Run: headless pygame with SDL's dummy video driver; simulated clock (each Clock.tick advances the game by its frame time, no real sleeping); random seed 0; keys injected as events and as key.get_pressed() state; no mouse input.
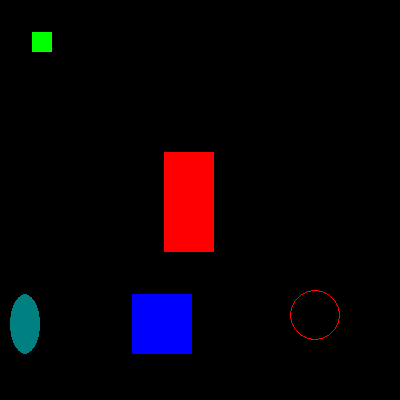
Frame 1 of 4 · flips 1–60 · no input
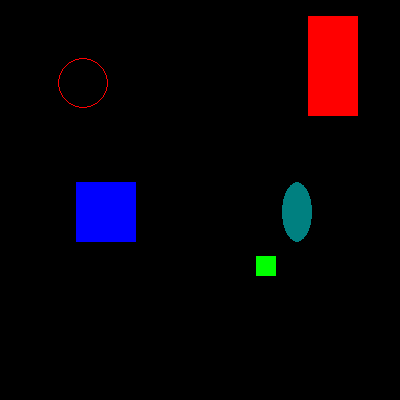
Frame 2 of 4 · flips 61–180 · tapped SPACE, RETURN · held RIGHT (→), D
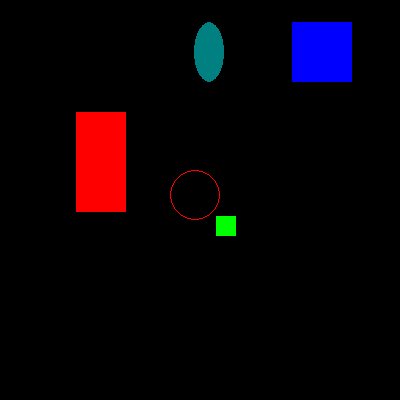
Frame 3 of 4 · flips 181–300 · held DOWN (↓), S
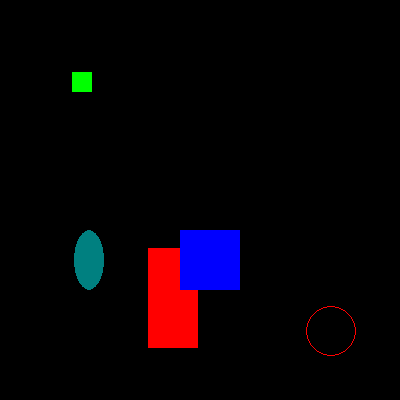
Frame 4 of 4 · flips 301–420 · held LEFT (←), A, UP (↑), W

The pygame program that drew these frames:

import pygame, sys, time
from pygame.locals import *
# Establece pygame

pygame.init()
# Establece la ventana
ANCHOVENTANA = 400
ALTOVENTANA = 400
superficieVentana = pygame.display.set_mode((ANCHOVENTANA, ALTOVENTANA), 0, 32)
pygame.display.set_caption('Animación')
# Establece las variables de dirección
ABAJOIZQUIERDA = 1
ABAJODERECHA = 3
ARRIBAIZQUIERDA = 7
ARRIBADERECHA = 9
VELOCIDADMOVIMIENTO = 4
# Establece los colores
NEGRO = (0, 0, 0)
ROJO = (255, 0, 0)
VERDE = (0, 255, 0)
AZUL = (0, 0, 255)
TURQ = (0, 128, 128)
# Establece la estructura de datos de los bloques.
b1 = {'rect':pygame.Rect(300, 80, 50, 100), 'color':ROJO, 'dir':ARRIBADERECHA, 'tipo': 'rectangulo'}
b2 = {'rect':pygame.Rect(200, 200, 20, 20), 'color':VERDE, 'dir':ARRIBAIZQUIERDA, 'tipo': 'rectangulo'}
b3 = {'rect':pygame.Rect(100, 150, 60, 60), 'color':AZUL, 'dir':ABAJOIZQUIERDA, 'tipo': 'rectangulo'}
b4 = {'rect':pygame.Rect(250, 150, 30, 60), 'color':TURQ, 'dir':ABAJOIZQUIERDA, 'tipo': 'elipse'}
b5 = {'rect':pygame.Rect(50, 50, 50, 50), 'color':ROJO, 'dir':ABAJODERECHA, 'tipo': 'circulo'}
bloques = [b1, b2, b3, b4, b5]
# Corre el ciclo de juego
while True:
# Busca un evento QUIT.
    for evento in pygame.event.get():
        if evento.type == QUIT:
            pygame.quit()
            sys.exit()
    # Dibuja el fondo negro sobre la superficie
    superficieVentana.fill(NEGRO)
    for b in bloques:
    # mueve la estructura de datos de bloques
        if b['dir'] == ABAJOIZQUIERDA:
            b['rect'].left -= VELOCIDADMOVIMIENTO
            b['rect'].top += VELOCIDADMOVIMIENTO
        if b['dir'] == ABAJODERECHA:
            b['rect'].left += VELOCIDADMOVIMIENTO
            b['rect'].top += VELOCIDADMOVIMIENTO
        if b['dir'] == ARRIBAIZQUIERDA:
            b['rect'].left -= VELOCIDADMOVIMIENTO
            b['rect'].top -= VELOCIDADMOVIMIENTO
        if b['dir'] == ARRIBADERECHA:
            b['rect'].left += VELOCIDADMOVIMIENTO
            b['rect'].top -= VELOCIDADMOVIMIENTO
        # Verifica si el bloque se movió fuera de la ventana
        if b['rect'].top < 0:
            # el bloque se movió por arriba de la ventana
            if b['dir'] == ARRIBAIZQUIERDA:
                b['dir'] = ABAJOIZQUIERDA
            if b['dir'] == ARRIBADERECHA:
                b['dir'] = ABAJODERECHA
        if b['rect'].bottom > ALTOVENTANA:
            # el bloque se movió por debajo de la ventana
            if b['dir'] == ABAJOIZQUIERDA:
                b['dir'] = ARRIBAIZQUIERDA
            if b['dir'] == ABAJODERECHA:
                b['dir'] = ARRIBADERECHA
        if b['rect'].left < 0:
            # el bloque se movió por la izquierda de la ventana
            if b['dir'] == ABAJOIZQUIERDA:
                b['dir'] = ABAJODERECHA
            if b['dir'] == ARRIBAIZQUIERDA:
                b['dir'] = ARRIBADERECHA
        if b['rect'].right > ANCHOVENTANA:
            # el bloque se movió por la derecha de la ventana
            if b['dir'] == ABAJODERECHA:
                b['dir'] = ABAJOIZQUIERDA
            if b['dir'] == ARRIBADERECHA:
                b['dir'] = ARRIBAIZQUIERDA
        # Dibuja el bloque en la superficie
        if b['tipo'] == 'rectangulo':
            pygame.draw.rect(superficieVentana, b['color'], b['rect'])
        elif b['tipo'] == 'elipse':
            pygame.draw.ellipse(superficieVentana, b['color'], b['rect'])
        else :
            # b5 = {'rect':pygame.Rect(50, 50, 100, 100), 'color':ROJO, 'dir':ABAJODERECHA, 'tipo': 'circulo'}
            #pygame.draw.circle(superficieVentana, b['color'], b['rect'])
            centro = (b['rect'].left + b['rect'].width // 2, b['rect'].top + b['rect'].width // 2 )
            radio = b['rect'].width // 2
            #print(centro, radio)
            pygame.draw.circle(superficieVentana, b['color'], centro, radio, 1 )

    # Dibuja la ventana en la pantalla
    pygame.display.update()
    time.sleep(0.02)
